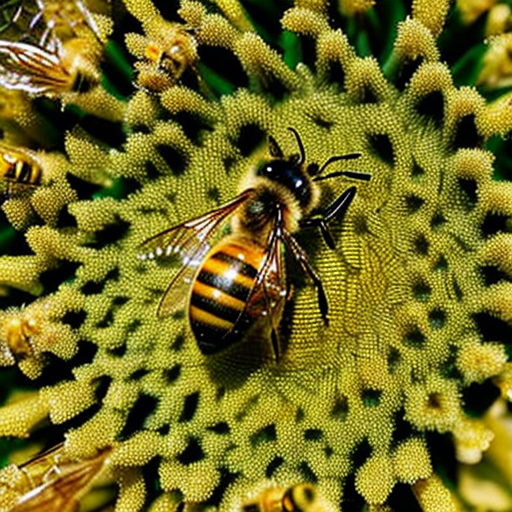
Generation parameters embedded in this image by AUTOMATIC1111 Stable Diffusion web UI or a fork of it (Forge, ...) (PNG 'parameters' text chunk):
bee
Negative prompt: person, human, men, women, painting, cartoon, anime, comic
Steps: 20, Sampler: DPM++ 2M, Schedule type: Karras, CFG scale: 7, Seed: 1990933147, Size: 512x512, Model hash: 463d6a9fe8, Model: absolutereality_v181, VAE hash: 235745af8d, VAE: vae-ft-mse-840000-ema-pruned.ckpt, Version: v1.10.1